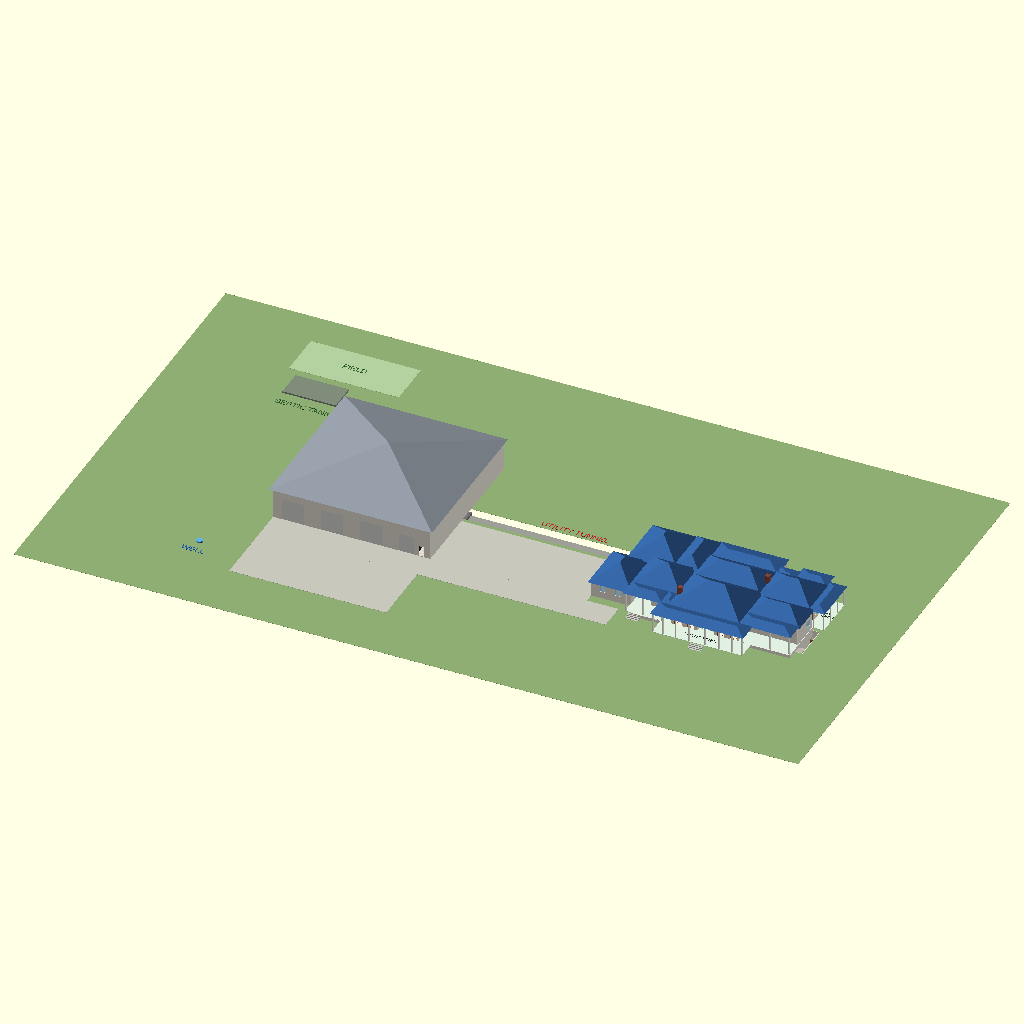
Cell 1: rendered with the file's own defaults.
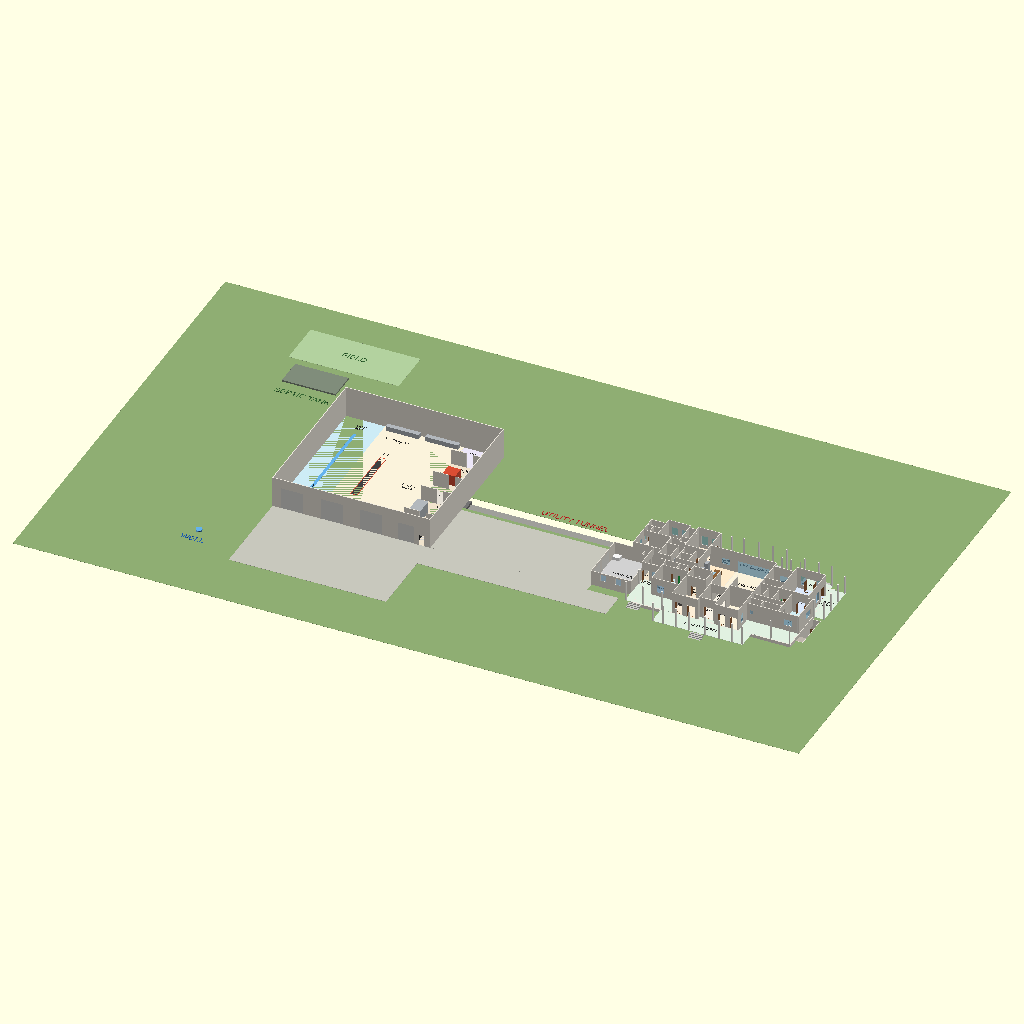
Cell 2: the same model with show_roof = false.
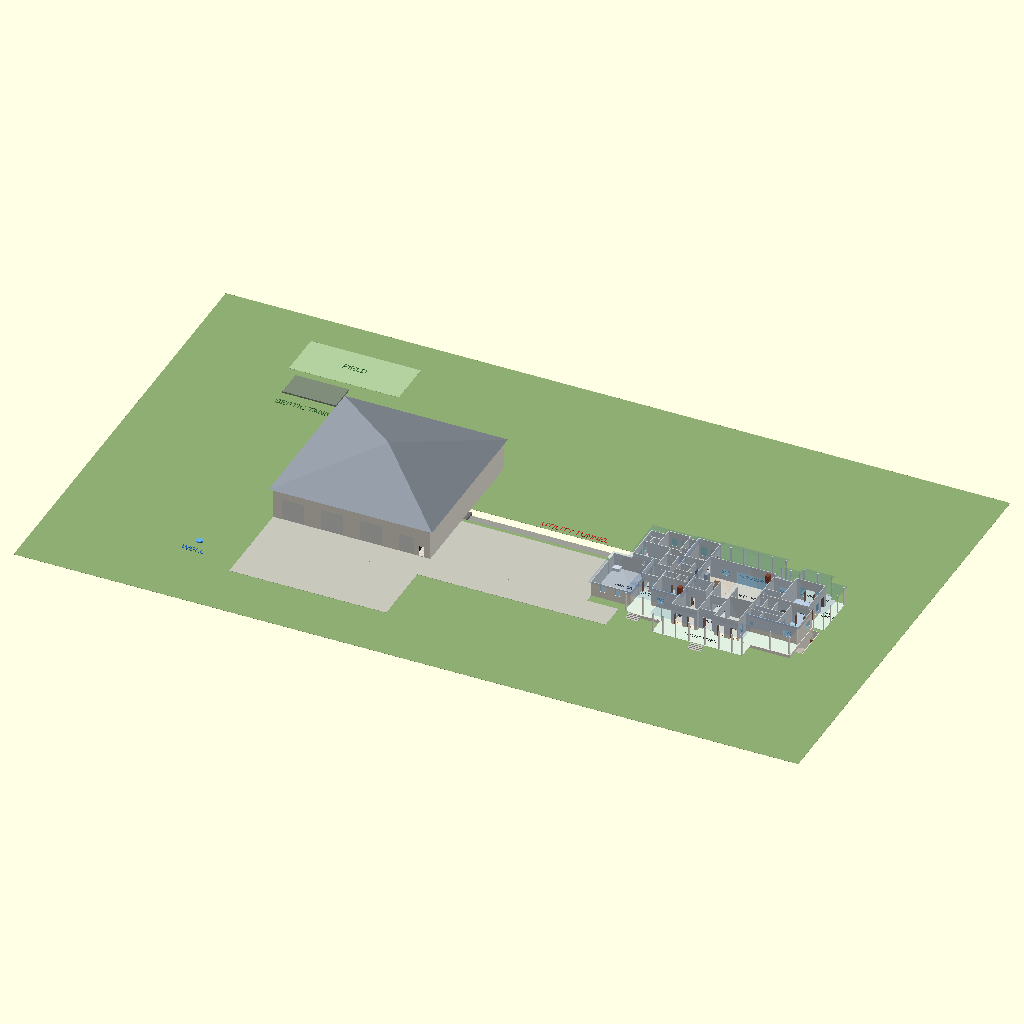
Cell 3: the same model with roof_opacity = 0.1.
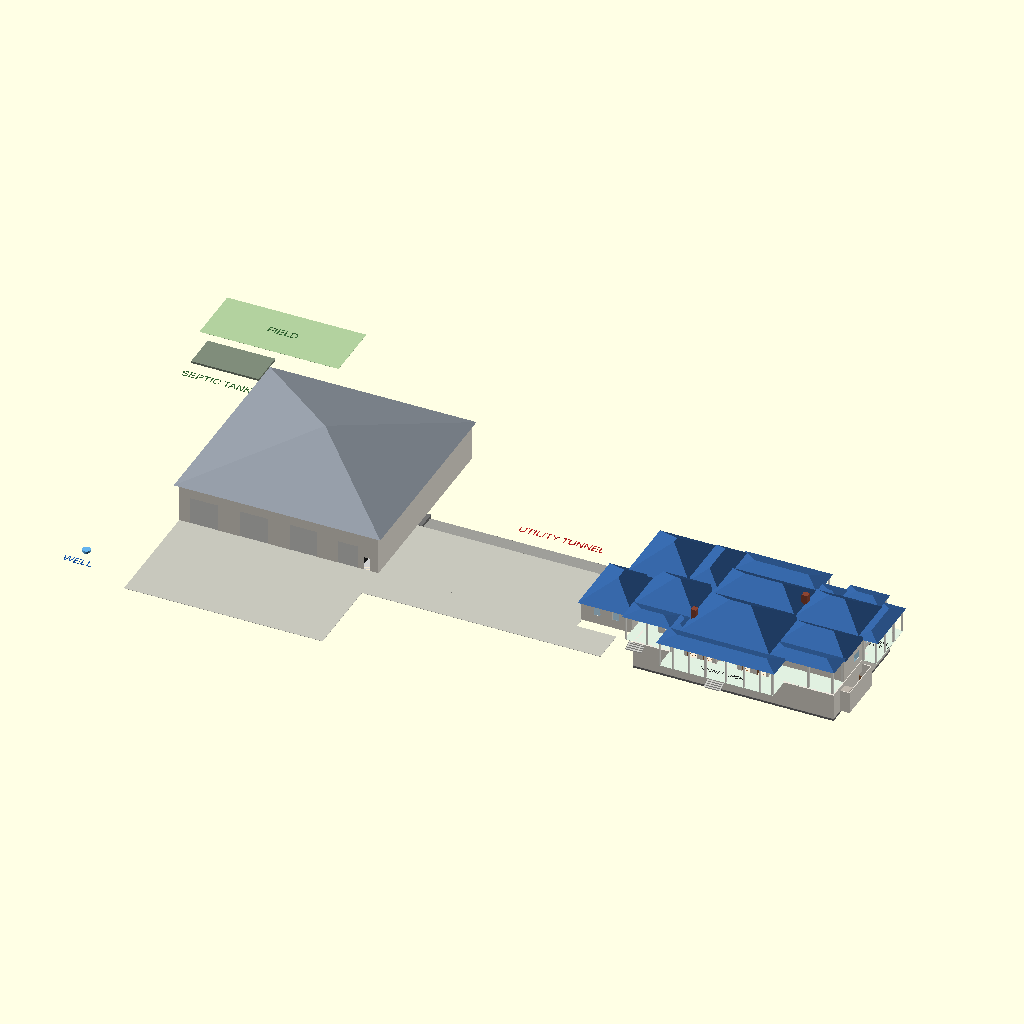
Cell 4: the same model with show_ground = false.
The same orthographic view direction (rotation 55°, 0°, 25°; colour scheme Cornfield) for every cell, with the view re-fitted per cell, so scale and position can differ between cells.
Source of the model, site.scad:
// Site - OpenSCAD model of the whole property: house, shop and the
// utility tunnel between them. Units: feet. Visualisation only -
// NOT construction documents.
//
// Coordinates are the house model's (x = east, y = north; main floor
// at z = 0, grade 2 ft below it at z = -2, basement floor 13 ft below
// the main floor). Land is not yet chosen: positions are RELATIVE to
// the house, not a survey.
//
// Shop v2 (Jordan, 2026-10-29): the shop is rotated 90 degrees from
// the first sketch - bays run north-south, front faces SOUTH, and
// Bay 1 (utilities) is the easternmost bay, closest to the house.
// The tunnel leaves the SIDE (east wall) of Bay 1 at its portal room
// and runs due east on the centreline of the basement UTILITIES room
// (basement coords y = 45..60, the north side of the basement), into a
// proposed utility receiving room carved from the west end of the
// theater; services continue along the theater's north wall in a
// ceiling bulkhead into UTILITIES itself. See
// docs/shop/Shop-Base-Plan.md for the full plan and decisions.

use <house_lib.scad>
use <main_floor.scad>
use <basement.scad>
use <shop.scad>

show_roof = true;
roof_opacity = 1.0;    // [0.1:0.1:1]
roof_color = [0.20, 0.38, 0.62];  // blue (house)
show_ground = true;
show_tunnel = true;

/* [Hidden] */
off = basement_offset();
grade_z = -2;

// Shop placement: 100 ft clear between the garage's west wall (x = 0)
// and the shop's east wall; the shop's local (0,0) is its south-west
// corner, so it sits at x -200..-100, y 2.5..102.5.
function shop_origin() = [-200, 2.5];
// Tunnel centreline: Bay 1's portal room is at shop-local y 42..58
// (centre 50) -> site y = 2.5 + 50 = 52.5, which is also the centre
// of the basement UTILITIES room (45..60). One straight line.
function tunnel_y() = 52.5;

module flat_text(s, at, size = 4, col = [0.2, 0.2, 0.2]) {
    color(col) translate([at[0], at[1], grade_z + 0.25])
        linear_extrude(0.1) text(s, size = size, halign = "center", valign = "center");
}

module drives() {
    color([0.78, 0.78, 0.74]) {
        translate([-200, -57.5, grade_z + 0.06]) cube([100, 60, 0.12]);   // shop apron (south)
        translate([-200, -15, grade_z + 0.05]) cube([220, 17.5, 0.12]);   // south spine: house -> shop
        translate([-100, 2.5, grade_z + 0.05]) cube([100, 42, 0.12]);     // court between shop and garage
    }
}

module tunnel() {
    // Floor at basement level (z = -13), 8 ft wide, 7.5 ft clear.
    // Shop east wall x = -100 to the basement west wall (site x = off[0]).
    color([0.62, 0.62, 0.60])
        translate([-100, tunnel_y() - 4, -13]) cube([100 + off[0], 8, 7.5]);
    // Portal frame at the shop end
    color([0.45, 0.45, 0.45])
        translate([-101, tunnel_y() - 5, -13]) cube([2, 10, 9]);
}

module proposed_basement_link() {
    // Proposed utility receiving room carved from the theater's west
    // end (basement coords (0,44)-(12,60) -> site via off), drawn
    // translucent orange: it is a CHANGE to the basement, not built.
    color([1.0, 0.55, 0.15, 0.45])
        translate([off[0], off[1] + 44, -13]) cube([12, 16, 12]);
    // Services bulkhead along the theater's north wall at ceiling
    // level, receiving room -> UTILITIES west wall (basement x = 30)
    color([1.0, 0.55, 0.15, 0.6])
        translate([off[0] + 12, off[1] + 58.4, -3.4]) cube([18, 1.4, 1.2]);
}

module ground() {
    ex = exit_areaway();
    color([0.56, 0.68, 0.45]) difference() {
        translate([-320, -95, grade_z - 0.1]) cube([500, 290, 0.1]);
        // exit-stair areaway stays open (as in house_combined)
        translate([ex[0] + off[0], ex[1] + off[1], grade_z - 1]) cube([ex[2] - ex[0], ex[3] - ex[1], 2]);
        // a slot over the tunnel so the tunnel reads from above
        if (show_tunnel) translate([-102, tunnel_y() - 5.5, grade_z - 1]) cube([104 + off[0], 11, 2]);
    }
}

module well_and_septic() {
    color([0.39, 0.70, 0.93]) translate([-228, -38, grade_z]) cylinder(r = 2, h = 1.2, $fn = 24);
    flat_text("WELL", [-228, -47], 4, [0.1, 0.35, 0.7]);
    color([0.50, 0.55, 0.48]) translate([-248, 118, grade_z]) cube([34, 18, 1]);
    flat_text("SEPTIC TANK", [-231, 109], 4, [0.2, 0.4, 0.2]);
    color([0.70, 0.82, 0.62]) translate([-255, 142, grade_z + 0.02]) cube([70, 30, 0.08]);
    flat_text("FIELD", [-220, 157], 4, [0.2, 0.4, 0.2]);
}

if (show_ground) ground();
drives();
well_and_septic();
translate([off[0], off[1], -floor_to_floor()]) basement_level();
translate([0, 0, 0]) main_level(true, show_roof, roof_color, roof_opacity);
translate([shop_origin()[0], shop_origin()[1], grade_z]) shop_level(show_roof);
if (show_tunnel) {
    tunnel();
    proposed_basement_link();
    flat_text("UTILITY TUNNEL", [-35, tunnel_y() + 9], 4, [0.75, 0.15, 0.15]);
}
Parameter table extracted from the source (name, type, default, range or options):
show_roof: bool, default true
roof_opacity: number, default 1, range 0.1 to 1, step 0.1
roof_color: vector, default [0.2, 0.38, 0.62]
show_ground: bool, default true
show_tunnel: bool, default true
